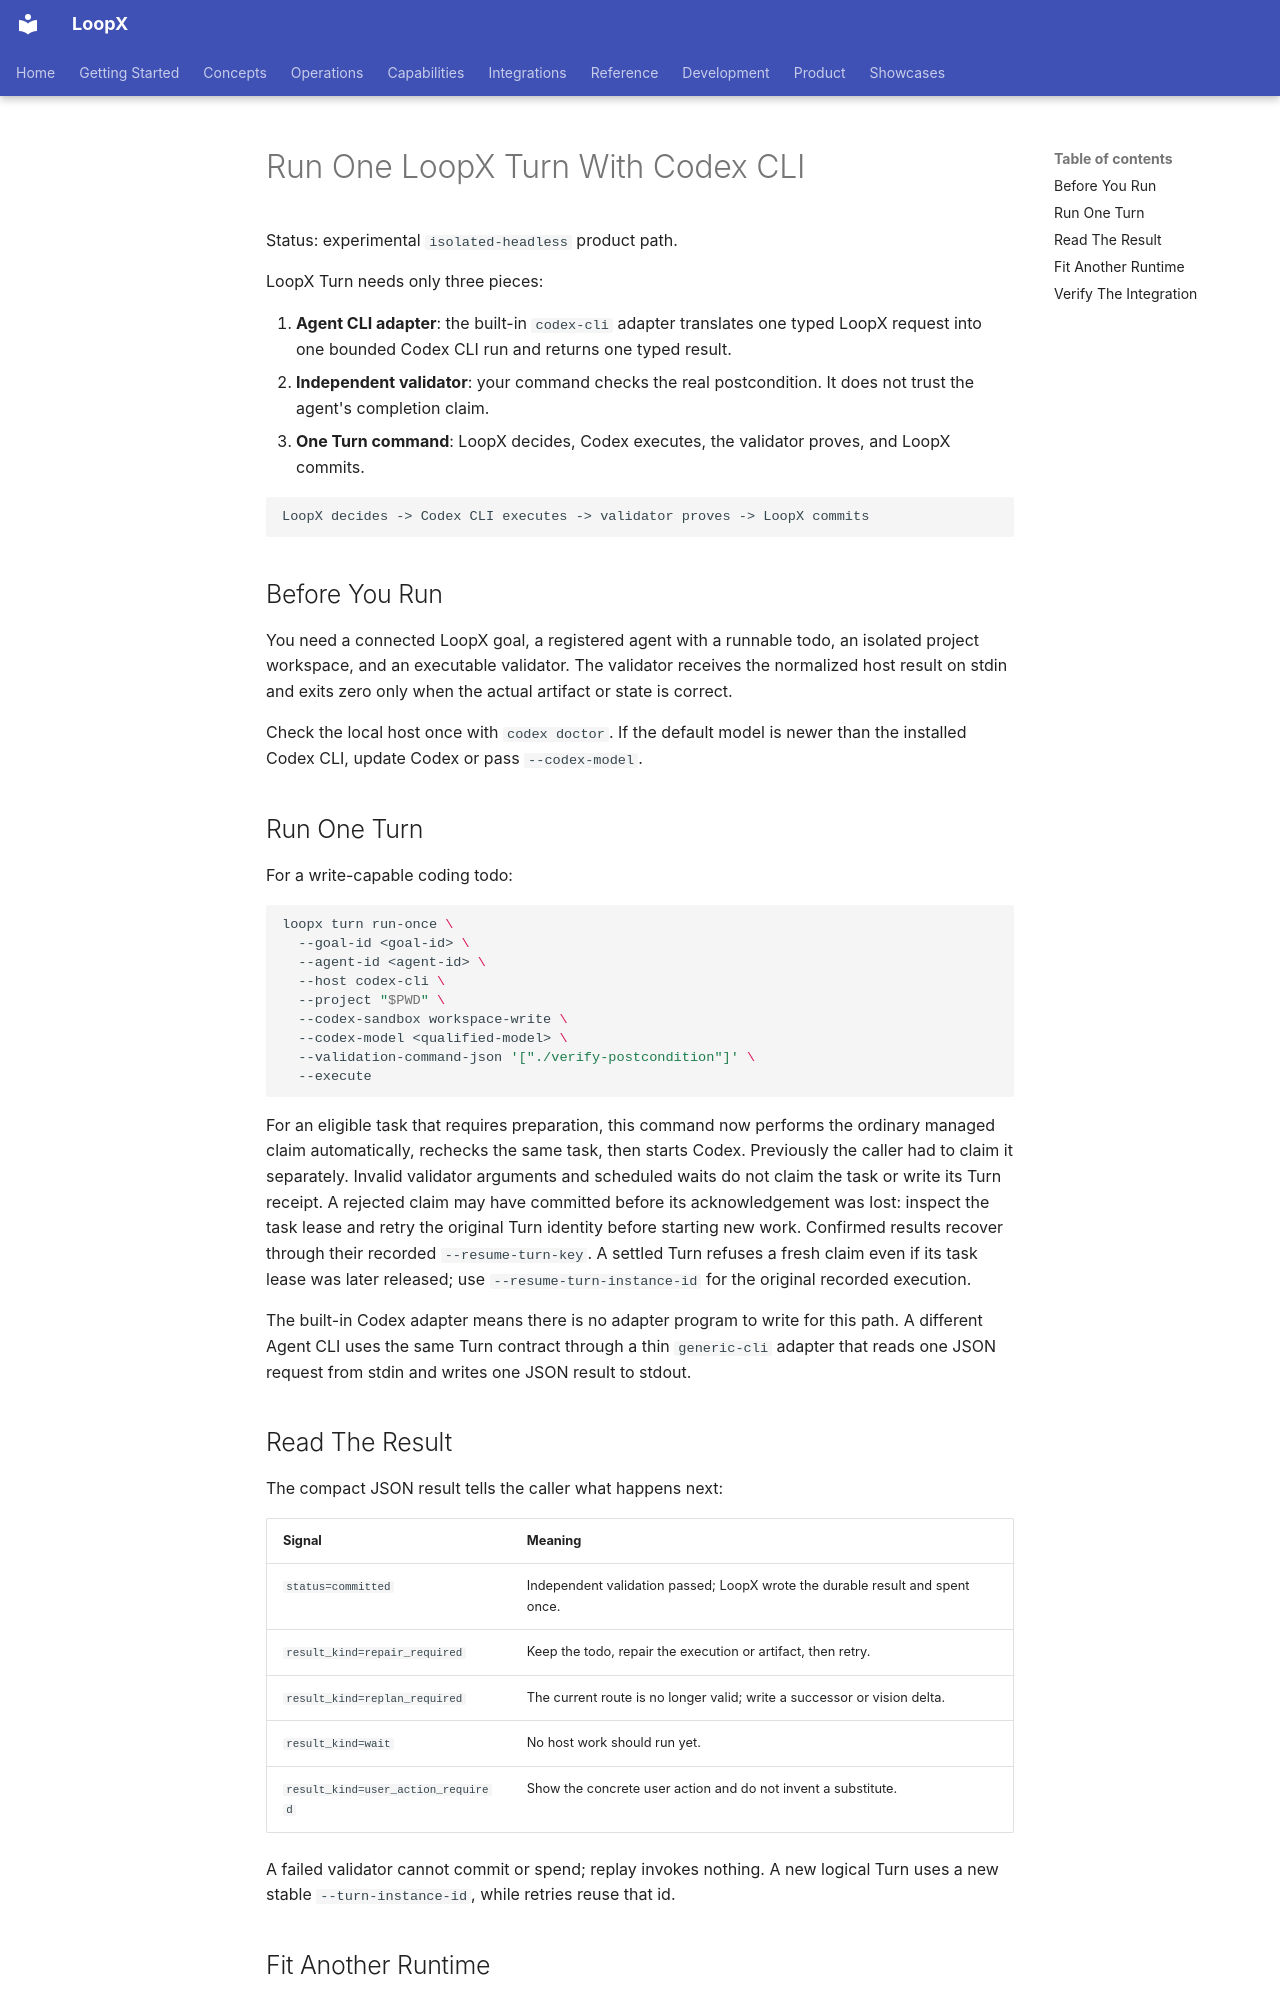

repository: loopx-project/loopx · page: product/runtimes/codex-cli/loopx-turn-codex-cli-quickstart/index.html · generator: mkdocs

# Run One LoopX Turn With Codex CLI

Status: experimental `isolated-headless` product path.

LoopX Turn needs only three pieces:

1. **Agent CLI adapter**: the built-in `codex-cli` adapter translates one typed
   LoopX request into one bounded Codex CLI run and returns one typed result.
2. **Independent validator**: your command checks the real postcondition. It
   does not trust the agent's completion claim.
3. **One Turn command**: LoopX decides, Codex executes, the validator proves,
   and LoopX commits.

```text
LoopX decides -> Codex CLI executes -> validator proves -> LoopX commits
```

## Before You Run

You need a connected LoopX goal, a registered agent with a runnable todo, an
isolated project workspace, and an executable validator. The validator receives
the normalized host result on stdin and exits zero only when the actual artifact
or state is correct.

Check the local host once with `codex doctor`. If the default model is newer
than the installed Codex CLI, update Codex or pass `--codex-model`.

## Run One Turn

For a write-capable coding todo:

```bash
loopx turn run-once \
  --goal-id <goal-id> \
  --agent-id <agent-id> \
  --host codex-cli \
  --project "$PWD" \
  --codex-sandbox workspace-write \
  --codex-model <qualified-model> \
  --validation-command-json '["./verify-postcondition"]' \
  --execute
```

For an eligible task that requires preparation, this command now performs the
ordinary managed claim automatically, rechecks the same task, then starts Codex.
Previously the caller had to claim it separately. Invalid validator arguments
and scheduled waits do not claim the task or write its Turn receipt. A rejected
claim may have committed before its acknowledgement was lost: inspect the task
lease and retry the original Turn identity before starting new work. Confirmed
results recover through their recorded `--resume-turn-key`. A settled Turn
refuses a fresh claim even if its task lease was later released; use
`--resume-turn-instance-id` for the original recorded execution.

The built-in Codex adapter means there is no adapter program to write for this
path. A different Agent CLI uses the same Turn contract through a thin
`generic-cli` adapter that reads one JSON request from stdin and writes one JSON
result to stdout.

## Read The Result

The compact JSON result tells the caller what happens next:

| Signal | Meaning |
| --- | --- |
| `status=committed` | Independent validation passed; LoopX wrote the durable result and spent once. |
| `result_kind=repair_required` | Keep the todo, repair the execution or artifact, then retry. |
| `result_kind=replan_required` | The current route is no longer valid; write a successor or vision delta. |
| `result_kind=wait` | No host work should run yet. |
| `result_kind=user_action_required` | Show the concrete user action and do not invent a substitute. |

A failed validator cannot commit or spend; replay invokes nothing. A new logical
Turn uses a new stable `--turn-instance-id`, while retries reuse that id.
